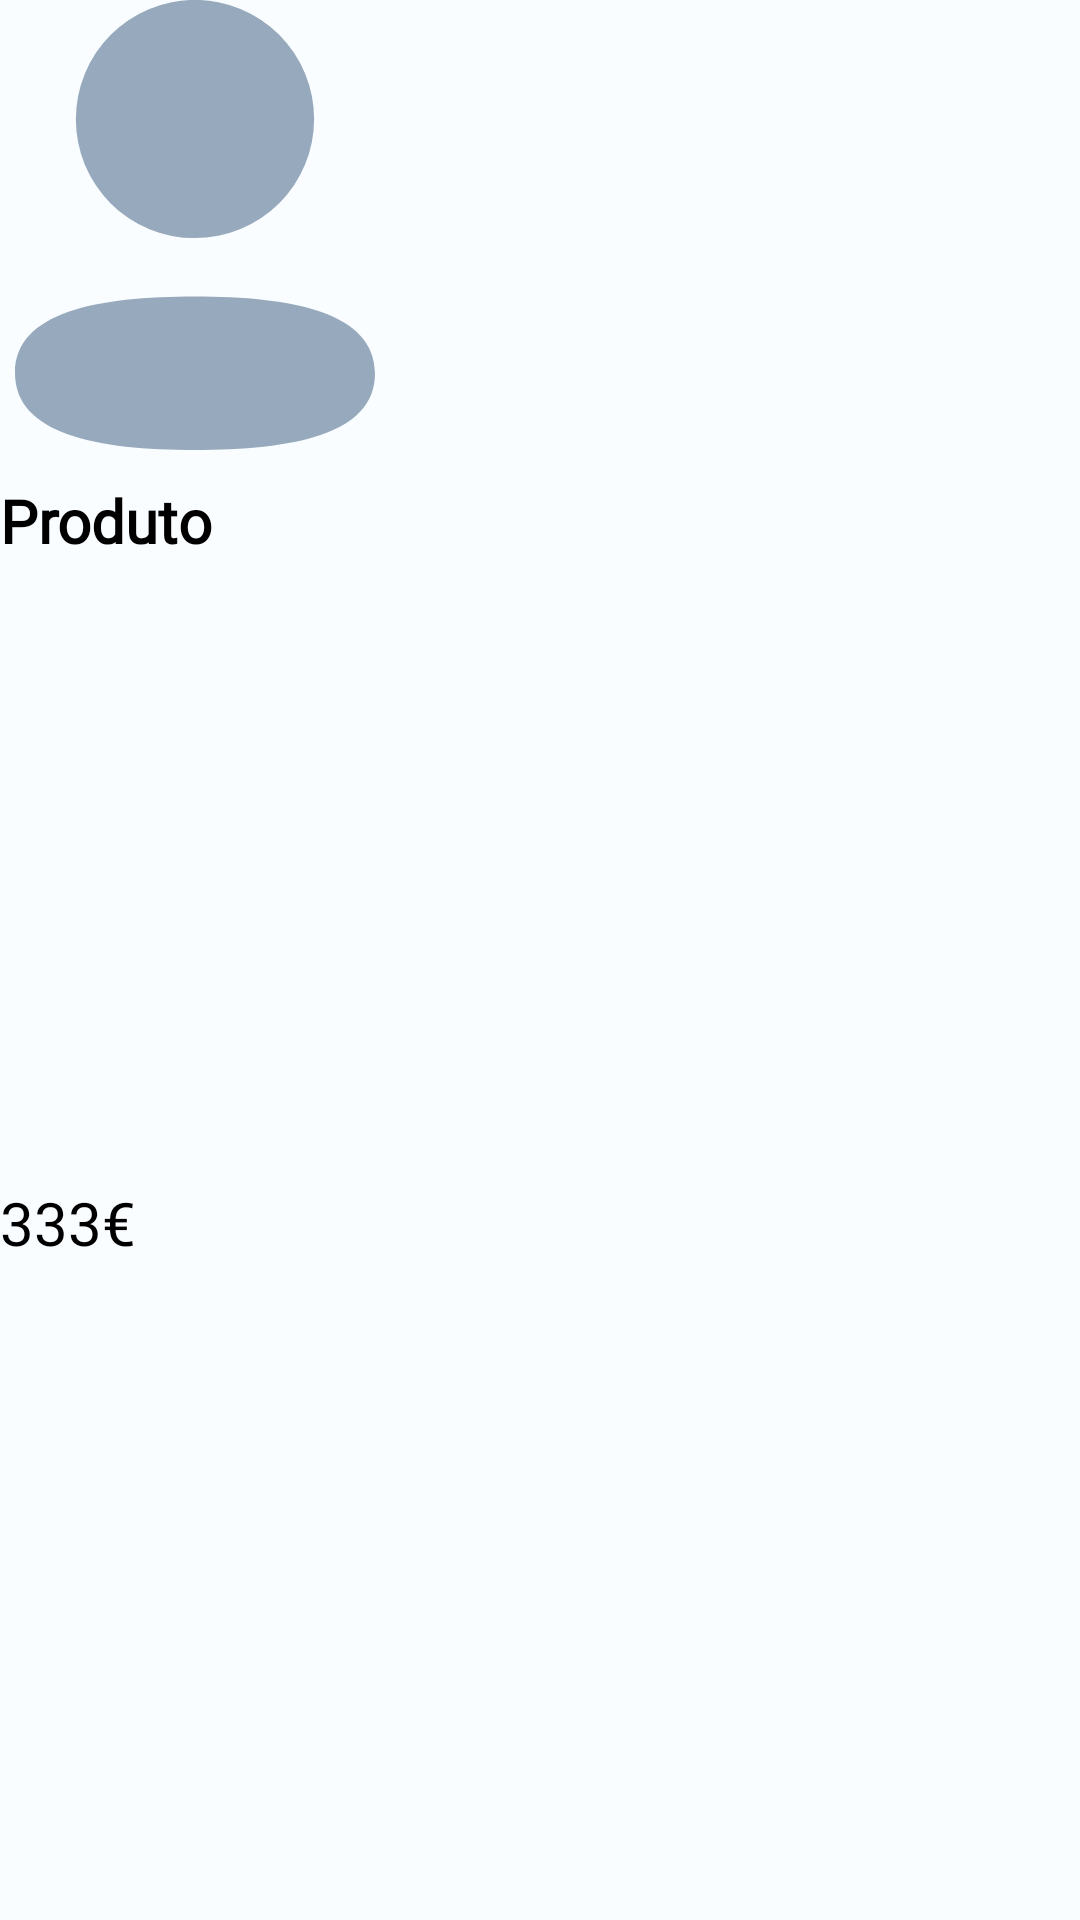

Write the Android layout XML for this screen, with the resource values it uses.
<!-- AndroidManifest.xml: application theme Theme.AppCompat.Light.NoActionBar -->
<!-- res/layout/product_item.xml -->
<?xml version="1.0" encoding="utf-8"?>
<LinearLayout xmlns:android="http://schemas.android.com/apk/res/android"
    xmlns:app="http://schemas.android.com/apk/res-auto"
    android:layout_width="wrap_content"
    android:layout_height="wrap_content"
    android:background="@color/g_card_background"
    app:elevation="0dp"
    >

    <androidx.constraintlayout.widget.ConstraintLayout
        android:layout_width="match_parent"
        android:layout_height="match_parent">

        <ImageView
            android:id="@+id/img_product"
            android:layout_width="130dp"
            android:layout_height="150dp"
            android:scaleType="fitCenter"
            android:src="@drawable/icon_profile"
            app:layout_constraintEnd_toEndOf="parent"
            app:layout_constraintHorizontal_bias="0.0"
            app:layout_constraintStart_toStartOf="parent"
            app:layout_constraintTop_toTopOf="parent" />

        <LinearLayout
            android:id="@+id/linear_product_name"
            android:layout_width="0dp"
            android:layout_height="wrap_content"
            android:layout_marginTop="10dp"
            android:orientation="horizontal"
            app:layout_constraintStart_toStartOf="@id/img_product"
            app:layout_constraintTop_toBottomOf="@id/img_product"
            app:layout_constraintEnd_toEndOf="@id/img_product">

            <TextView
                android:id="@+id/tv_name"
                android:layout_width="wrap_content"
                android:layout_height="wrap_content"
                android:fontFamily="@font/poppins_light"
                android:text="Produto"
                android:textColor="@color/black"
                android:textSize="20dp"
                android:textStyle="bold"
                android:layout_weight="10"/>


        </LinearLayout>

        <TextView
            android:id="@+id/tv_price"
            android:layout_width="wrap_content"
            android:layout_height="wrap_content"
            android:layout_marginTop="3dp"
            android:layout_marginBottom="15dp"
            android:fontFamily="@font/sf_pro_display"
            android:text="333€"
            android:textColor="@color/black"
            android:textSize="20dp"
            app:layout_constraintBottom_toBottomOf="parent"
            app:layout_constraintStart_toStartOf="@id/img_product"
            app:layout_constraintTop_toBottomOf="@id/linear_product_name" />


    </androidx.constraintlayout.widget.ConstraintLayout>

</LinearLayout>
<!-- resources referenced by this layout -->
<resources>
  <color name="black">#FF000000</color>
  <color name="g_card_background">#FAFDFF</color>
  <!-- drawable icon_profile (drawable) -->
  <vector xmlns:android="http://schemas.android.com/apk/res/android"
      android:width="16dp"
      android:height="20dp"
      android:viewportWidth="16"
      android:viewportHeight="20">
      <path
          android:pathData="M0,16.575c0,-2.722 3.685,-3.4 8,-3.4 4.339,0 8,0.7 8,3.425S12.315,20 8,20C3.662,20 0,19.3 0,16.575ZM2.706,5.291A5.294,5.294 0,1 1,8 10.583,5.274 5.274,0 0,1 2.706,5.291Z"
          android:fillColor="#97aabd"/>
  </vector>
</resources>
